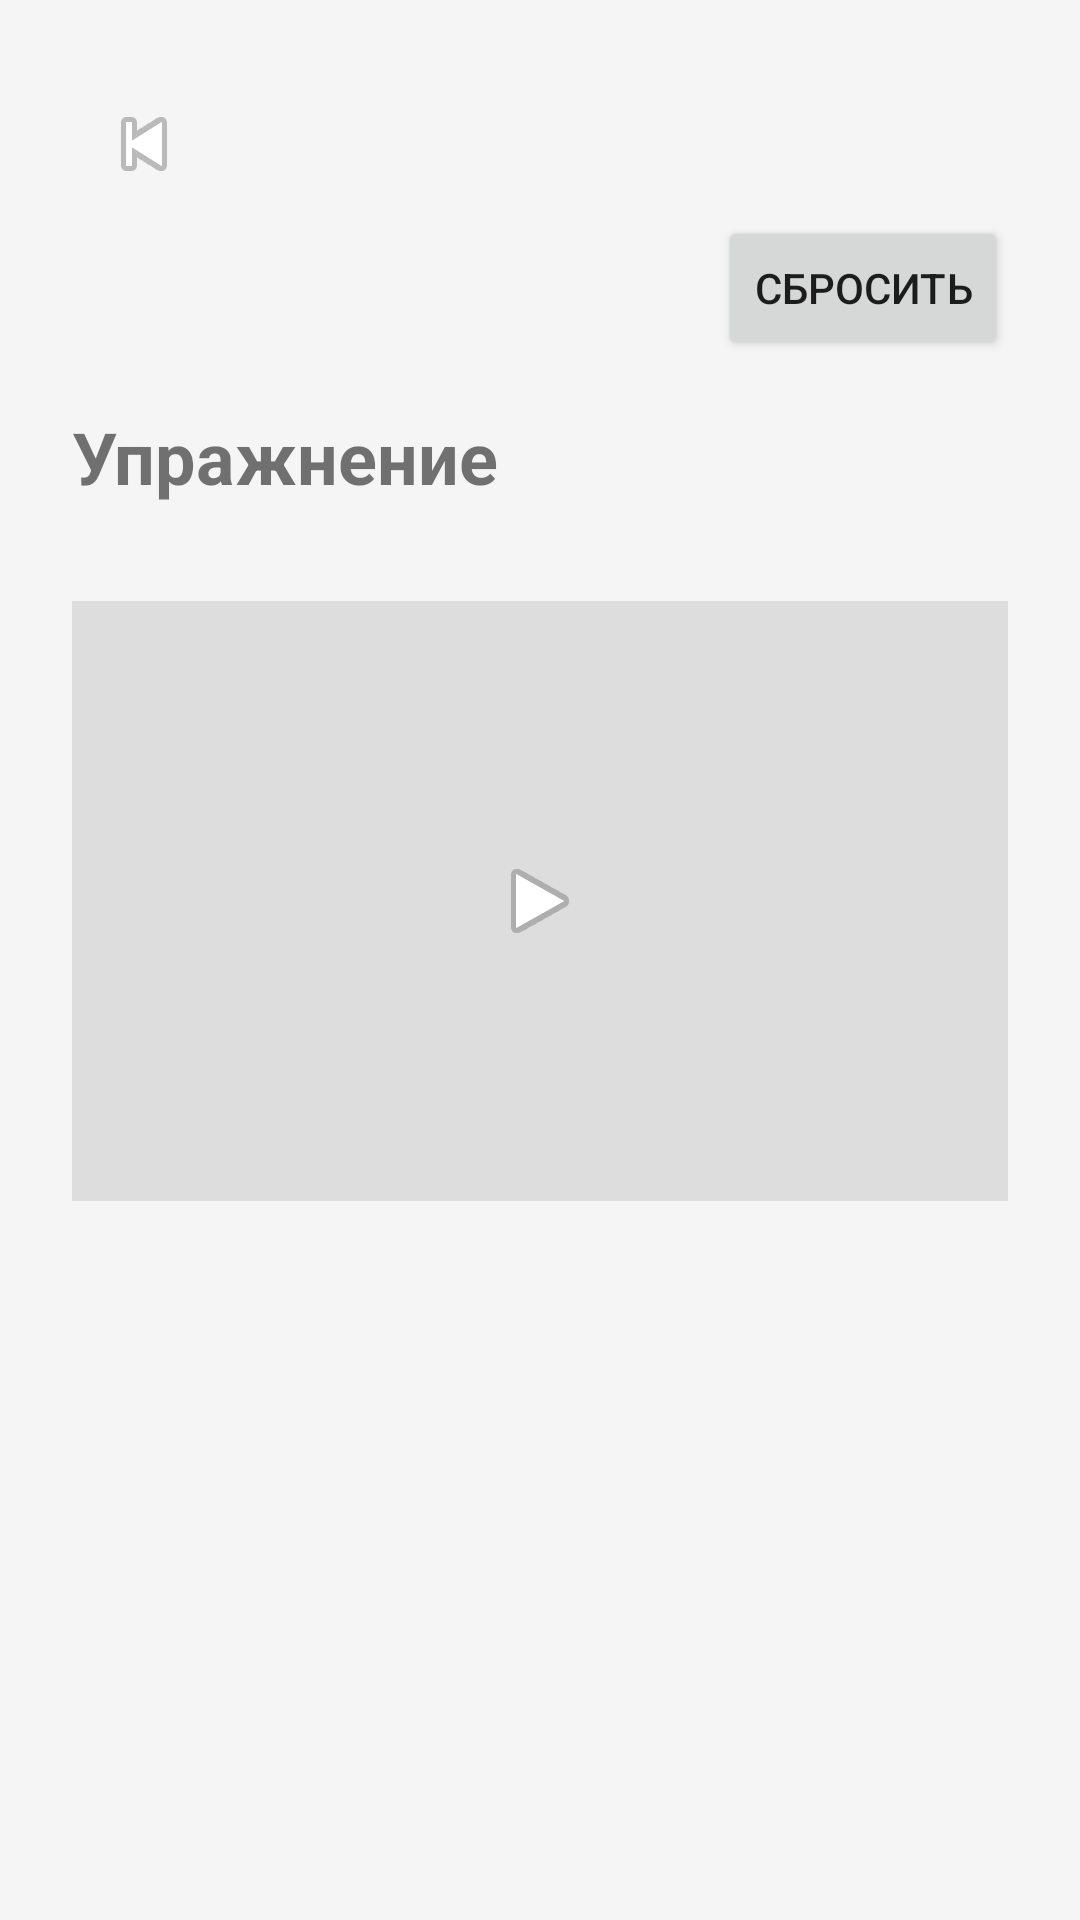

Android layout source for this screen:
<!-- AndroidManifest.xml: application theme AppTheme -->
<!-- res/layout/activity_category.xml -->
<?xml version="1.0" encoding="utf-8"?>
<LinearLayout xmlns:android="http://schemas.android.com/apk/res/android"
    android:layout_width="match_parent"
    android:layout_height="match_parent"
    android:orientation="vertical"
    android:padding="24dp"
    android:background="#F5F5F5">

    <ImageButton
        android:id="@+id/btnBack"
        android:layout_width="48dp"
        android:layout_height="48dp"
        android:background="@android:color/transparent"
        android:src="@android:drawable/ic_media_previous"
        android:contentDescription="Назад"/>

    <Button
        android:id="@+id/btnReset"
        android:layout_width="wrap_content"
        android:layout_height="wrap_content"
        android:text="Сбросить"
        android:layout_marginStart="16dp"
        android:layout_gravity="end"
        android:onClick="onResetButtonClick"/>

    <TextView
        android:id="@+id/tvExerciseName"
        android:layout_width="wrap_content"
        android:layout_height="wrap_content"
        android:text="Упражнение"
        android:textSize="24sp"
        android:textStyle="bold"
        android:layout_marginTop="16dp"/>

    <TextView
        android:id="@+id/tvReps"
        android:layout_width="wrap_content"
        android:layout_height="wrap_content"
        android:text="Повторений: 0"
        android:textSize="18sp"
        android:layout_marginTop="16dp"
        android:visibility="gone"/>

    <TextView
        android:id="@+id/tvTimer"
        android:layout_width="wrap_content"
        android:layout_height="wrap_content"
        android:text="00:00"
        android:textSize="24sp"
        android:layout_marginTop="16dp"
        android:visibility="gone"/>

    <CheckBox
        android:id="@+id/checkBox"
        android:layout_width="wrap_content"
        android:layout_height="wrap_content"
        android:text="Выполнено"
        android:layout_marginTop="16dp"
        android:visibility="gone"/>

    <Button
        android:id="@+id/btnTimerControl"
        android:layout_width="wrap_content"
        android:layout_height="wrap_content"
        android:text="Старт"
        android:layout_marginTop="16dp"
        android:visibility="gone"/>

    <ProgressBar
        android:id="@+id/progressBar"
        style="@android:style/Widget.ProgressBar.Horizontal"
        android:layout_width="match_parent"
        android:layout_height="wrap_content"
        android:layout_marginTop="32dp"
        android:max="100"
        android:progress="0"
        android:visibility="gone"/>

    <FrameLayout
        android:id="@+id/videoPlaceholder"
        android:layout_width="match_parent"
        android:layout_height="200dp"
        android:layout_marginTop="32dp"
        android:background="#DDDDDD">

        <ImageView
            android:layout_width="wrap_content"
            android:layout_height="wrap_content"
            android:src="@android:drawable/ic_media_play"
            android:layout_gravity="center"/>
    </FrameLayout>
</LinearLayout>
<!-- resources referenced by this layout -->
<resources>
  <style name="AppTheme" parent="Theme.MaterialComponents.DayNight.NoActionBar">
          
          <item name="colorPrimary">@color/purple_500</item>
          <item name="colorPrimaryVariant">@color/purple_700</item>
          <item name="colorOnPrimary">@color/white</item>
  
          
          <item name="colorSecondary">@color/teal_200</item>
          <item name="colorSecondaryVariant">@color/teal_700</item>
          <item name="colorOnSecondary">@color/black</item>
  
          
          <item name="android:statusBarColor" tools:targetApi="l">?attr/colorPrimaryVariant</item>
  
          
          <item name="android:windowLightStatusBar" tools:targetApi="m">true</item>
          <item name="android:navigationBarColor">@color/black</item>
          <item name="android:windowActivityTransitions">true</item>
  
          
          <item name="materialButtonStyle">@style/Widget.App.Button</item>
      </style>
  <color name="purple_500">#FF6200EE</color>
  <color name="purple_700">#FF3700B3</color>
  <color name="white">#FFFFFFFF</color>
  <color name="teal_200">#FF03DAC5</color>
  <color name="teal_700">#FF018786</color>
  <color name="black">#FF000000</color>
  <style name="Widget.App.Button" parent="Widget.MaterialComponents.Button">
          <item name="android:textColor">@color/white</item>
          <item name="backgroundTint">@color/purple_500</item>
          <item name="android:minHeight">48dp</item>
          <item name="cornerRadius">8dp</item>
      </style>
</resources>
